Run: headless pygame with SDL's dummy video driver; simulated clock (each Clock.tick advances the game by its frame time, no real sleeping); random seed 0; keys injected as events and as key.get_pressed() state; mouse plan: one left click at the window centre at the start of phase 2, then a move to the lower-right quarter at the start of phase 3.
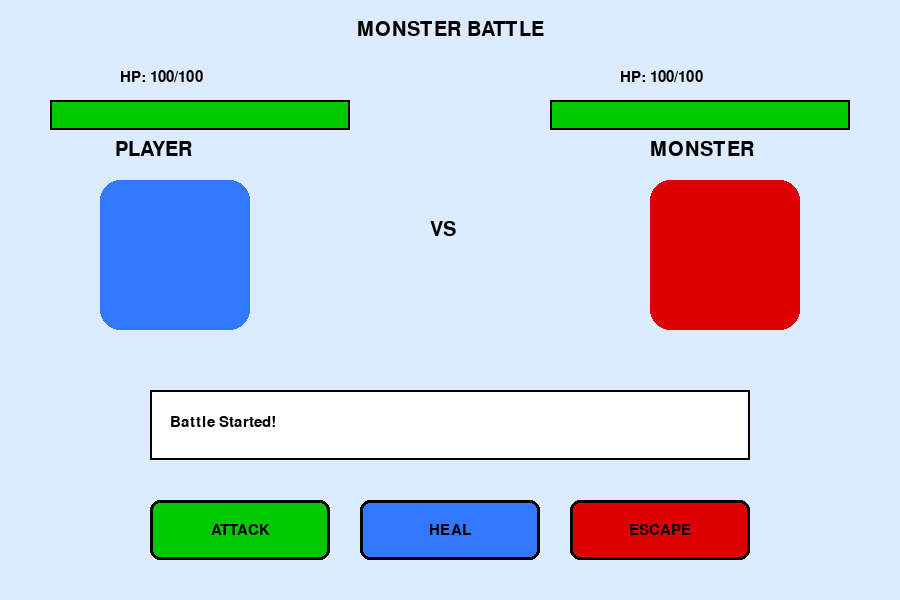
Frame 1 of 4 · flips 1–60 · no input
Frame 2 of 4 · flips 61–180 · clicked the window centre · tapped SPACE, RETURN · held RIGHT (→), D · screen unchanged from frame 1, image omitted
Frame 3 of 4 · flips 181–300 · moved the mouse to the lower-right quarter · held DOWN (↓), S · screen unchanged from frame 2, image omitted
Frame 4 of 4 · flips 301–420 · held LEFT (←), A, UP (↑), W · screen unchanged from frame 3, image omitted

The pygame program that drew these frames:

import pygame
import random
import sys

pygame.init()

# ---------------- SETTINGS ----------------
WIDTH, HEIGHT = 900, 600
screen = pygame.display.set_mode((WIDTH, HEIGHT))
pygame.display.set_caption("Monster Battle")

font = pygame.font.SysFont("arial", 30)
small_font = pygame.font.SysFont("arial", 22)

WHITE = (255, 255, 255)
BLACK = (0, 0, 0)
GREEN = (0, 200, 0)
RED = (220, 0, 0)
BLUE = (50, 120, 255)
GRAY = (180, 180, 180)
DARK = (40, 40, 40)

clock = pygame.time.Clock()

# ---------------- GAME DATA ----------------
player_health = 100
monster_health = 100

message = "Battle Started!"

# ---------------- BUTTON CLASS ----------------
class Button:
    def __init__(self, x, y, w, h, text, color):
        self.rect = pygame.Rect(x, y, w, h)
        self.text = text
        self.color = color

    def draw(self):
        pygame.draw.rect(screen, self.color, self.rect, border_radius=10)
        pygame.draw.rect(screen, BLACK, self.rect, 3, border_radius=10)

        txt = small_font.render(self.text, True, BLACK)
        screen.blit(
            txt,
            (
                self.rect.centerx - txt.get_width() // 2,
                self.rect.centery - txt.get_height() // 2,
            ),
        )

    def clicked(self, pos):
        return self.rect.collidepoint(pos)

# ---------------- BUTTONS ----------------
attack_btn = Button(150, 500, 180, 60, "ATTACK", GREEN)
heal_btn = Button(360, 500, 180, 60, "HEAL", BLUE)
escape_btn = Button(570, 500, 180, 60, "ESCAPE", RED)

# ---------------- FUNCTIONS ----------------
def draw_health_bar(x, y, health):
    pygame.draw.rect(screen, RED, (x, y, 300, 30))
    pygame.draw.rect(screen, GREEN, (x, y, health * 3, 30))
    pygame.draw.rect(screen, BLACK, (x, y, 300, 30), 2)

def monster_attack():
    global player_health, message

    damage = random.randint(10, 25)
    player_health -= damage

    if player_health < 0:
        player_health = 0

    message = f"Monster hit you for {damage} damage!"

def player_attack():
    global monster_health, message

    damage = random.randint(10, 30)
    monster_health -= damage

    if monster_health < 0:
        monster_health = 0

    message = f"You hit monster for {damage} damage!"

    if monster_health > 0:
        monster_attack()

def player_heal():
    global player_health, message

    heal = random.randint(10, 20)
    player_health += heal

    if player_health > 100:
        player_health = 100

    message = f"You healed {heal} HP!"

    if monster_health > 0:
        monster_attack()

# ---------------- MAIN LOOP ----------------
running = True

while running:
    clock.tick(60)

    for event in pygame.event.get():
        if event.type == pygame.QUIT:
            running = False

        if (
            event.type == pygame.MOUSEBUTTONDOWN
            and player_health > 0
            and monster_health > 0
        ):
            mouse = pygame.mouse.get_pos()

            if attack_btn.clicked(mouse):
                player_attack()

            elif heal_btn.clicked(mouse):
                player_heal()

            elif escape_btn.clicked(mouse):
                running = False

    # Background
    screen.fill((220, 235, 255))

    # Title
    title = font.render("MONSTER BATTLE", True, BLACK)
    screen.blit(title, (WIDTH // 2 - title.get_width() // 2, 20))

    # Player
    pygame.draw.rect(screen, BLUE, (100, 180, 150, 150), border_radius=20)
    player_text = font.render("PLAYER", True, BLACK)
    screen.blit(player_text, (115, 140))

    # Monster
    pygame.draw.rect(screen, RED, (650, 180, 150, 150), border_radius=20)
    monster_text = font.render("MONSTER", True, BLACK)
    screen.blit(monster_text, (650, 140))

    # VS Text
    vs = font.render("VS", True, BLACK)
    screen.blit(vs, (430, 220))

    # Health Bars
    draw_health_bar(50, 100, player_health)
    draw_health_bar(550, 100, monster_health)

    hp1 = small_font.render(f"HP: {player_health}/100", True, BLACK)
    hp2 = small_font.render(f"HP: {monster_health}/100", True, BLACK)

    screen.blit(hp1, (120, 70))
    screen.blit(hp2, (620, 70))

    # Buttons
    if player_health > 0 and monster_health > 0:
        attack_btn.draw()
        heal_btn.draw()
        escape_btn.draw()

    # Message Box
    pygame.draw.rect(screen, WHITE, (150, 390, 600, 70))
    pygame.draw.rect(screen, BLACK, (150, 390, 600, 70), 2)

    msg = small_font.render(message, True, BLACK)
    screen.blit(msg, (170, 415))

    # Game Over
    if monster_health <= 0:
        win = font.render("YOU WIN!", True, GREEN)
        screen.blit(win, (WIDTH // 2 - 80, 320))

    elif player_health <= 0:
        lose = font.render("MONSTER WINS!", True, RED)
        screen.blit(lose, (WIDTH // 2 - 120, 320))

    pygame.display.update()

pygame.quit()
sys.exit()
